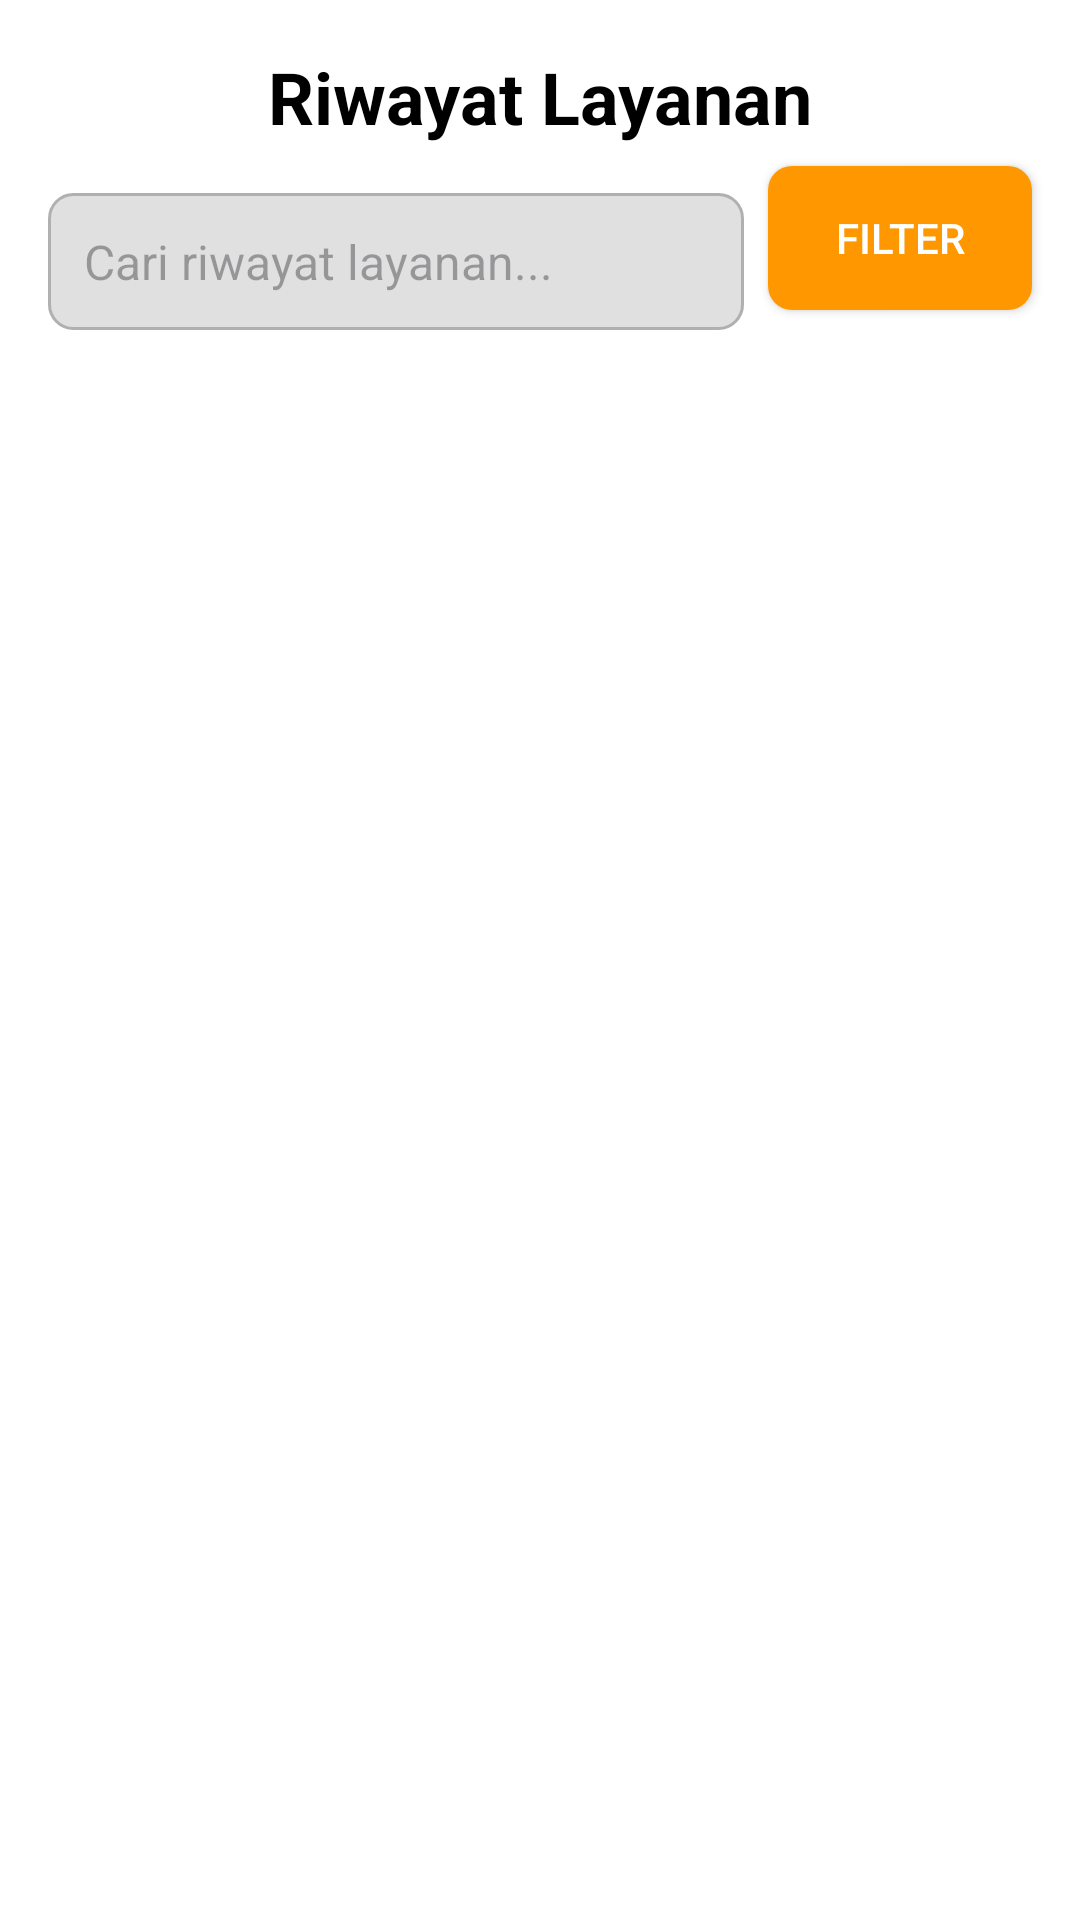

This screen was rendered from an Android layout file. Write that file and the resources it references.
<!-- AndroidManifest.xml: application theme Theme.BottomNavigation -->
<!-- res/layout/fragment_access_time.xml -->
<?xml version="1.0" encoding="utf-8"?>
<androidx.constraintlayout.widget.ConstraintLayout
    xmlns:android="http://schemas.android.com/apk/res/android"
    xmlns:app="http://schemas.android.com/apk/res-auto"
    xmlns:tools="http://schemas.android.com/tools"
    android:layout_width="match_parent"
    android:layout_height="match_parent"
    android:background="@color/white"
    tools:context=".AccessTimeFragment">

    
    <TextView
        android:id="@+id/headerTitle"
        android:layout_width="wrap_content"
        android:layout_height="wrap_content"
        android:layout_marginTop="16dp"
        android:text="Riwayat Layanan"
        android:textSize="24sp"
        android:textColor="@color/black"
        android:textStyle="bold"
        app:layout_constraintTop_toTopOf="parent"
        app:layout_constraintStart_toStartOf="parent"
        app:layout_constraintEnd_toEndOf="parent" />

    
    <EditText
        android:id="@+id/searchBar"
        android:layout_width="0dp"
        android:layout_height="wrap_content"
        android:layout_marginStart="16dp"
        android:layout_marginEnd="8dp"
        android:layout_marginTop="16dp"
        android:hint="Cari riwayat layanan..."
        android:padding="12dp"
        android:background="@drawable/search_bar_bg"
        android:drawableStart="@drawable/ic_search"
        android:drawablePadding="10dp"
        android:textColor="@color/black"
        android:textSize="16sp"
        app:layout_constraintTop_toBottomOf="@id/headerTitle"
        app:layout_constraintStart_toStartOf="parent"
        app:layout_constraintEnd_toStartOf="@id/filterButton" />

    
    <Button
        android:id="@+id/filterButton"
        android:layout_width="wrap_content"
        android:layout_height="wrap_content"
        android:layout_marginEnd="16dp"
        android:text="Filter"
        android:background="@drawable/filter_button_bg"
        android:textColor="@color/white"
        app:layout_constraintTop_toBottomOf="@id/headerTitle"
        app:layout_constraintEnd_toEndOf="parent"
        app:layout_constraintBottom_toBottomOf="@id/searchBar" />

    
    <ProgressBar
        android:id="@+id/progressBar"
        android:layout_width="wrap_content"
        android:layout_height="wrap_content"
        android:layout_gravity="center"
        android:visibility="gone"
        app:layout_constraintTop_toBottomOf="@id/searchBar"
        app:layout_constraintBottom_toBottomOf="parent"
        app:layout_constraintStart_toStartOf="parent"
        app:layout_constraintEnd_toEndOf="parent" />

    
    <androidx.recyclerview.widget.RecyclerView
        android:id="@+id/recyclerView"
        android:layout_width="match_parent"
        android:layout_height="0dp"
        android:layout_marginTop="8dp"
        android:padding="8dp"
        app:layout_constraintTop_toBottomOf="@id/searchBar"
        app:layout_constraintBottom_toBottomOf="parent"
        app:layout_constraintStart_toStartOf="parent"
        app:layout_constraintEnd_toEndOf="parent" />

</androidx.constraintlayout.widget.ConstraintLayout>
<!-- resources referenced by this layout -->
<resources>
  <color name="black">#FF000000</color>
  <color name="white">#FFFFFFFF</color>
  <!-- drawable filter_button_bg (drawable) -->
  <?xml version="1.0" encoding="utf-8"?>
  <selector xmlns:android="http://schemas.android.com/apk/res/android">
  
      
      <item android:state_pressed="true">
          <shape>
              <solid android:color="#FF5722" /> 
              <corners android:radius="8dp" />
          </shape>
      </item>
  
      
      <item>
          <shape>
              <solid android:color="#FF9800" /> 
              <corners android:radius="8dp" />
          </shape>
      </item>
  
  </selector>
  <!-- drawable search_bar_bg (drawable) -->
  <?xml version="1.0" encoding="utf-8"?>
  <shape xmlns:android="http://schemas.android.com/apk/res/android">
      
      <corners android:radius="8dp" />
  
      
      <solid android:color="#E0E0E0" /> 
  
      
      <stroke
          android:width="1dp"
          android:color="#B0B0B0" /> 
  </shape>
  <style name="Theme.BottomNavigation" parent="Base.Theme.BottomNavigation" />
  <style name="Base.Theme.BottomNavigation" parent="Theme.Material3.DayNight.NoActionBar">
          
          <item name="colorPrimary">@color/lavender</item>
          <item name="colorPrimaryVariant">@color/lavender</item>
          <item name="colorOnPrimary">@color/white</item>
          
          <item name="colorSecondary">@color/teal_200</item>
          <item name="colorSecondaryVariant">@color/teal_700</item>
          <item name="colorOnSecondary">@color/black</item>
          
          <item name="android:statusBarColor">?attr/colorPrimaryVariant</item>
      </style>
  <color name="lavender">#8692f7</color>
  <color name="teal_200">#FF03DAC5</color>
  <color name="teal_700">#FF018786</color>
</resources>
